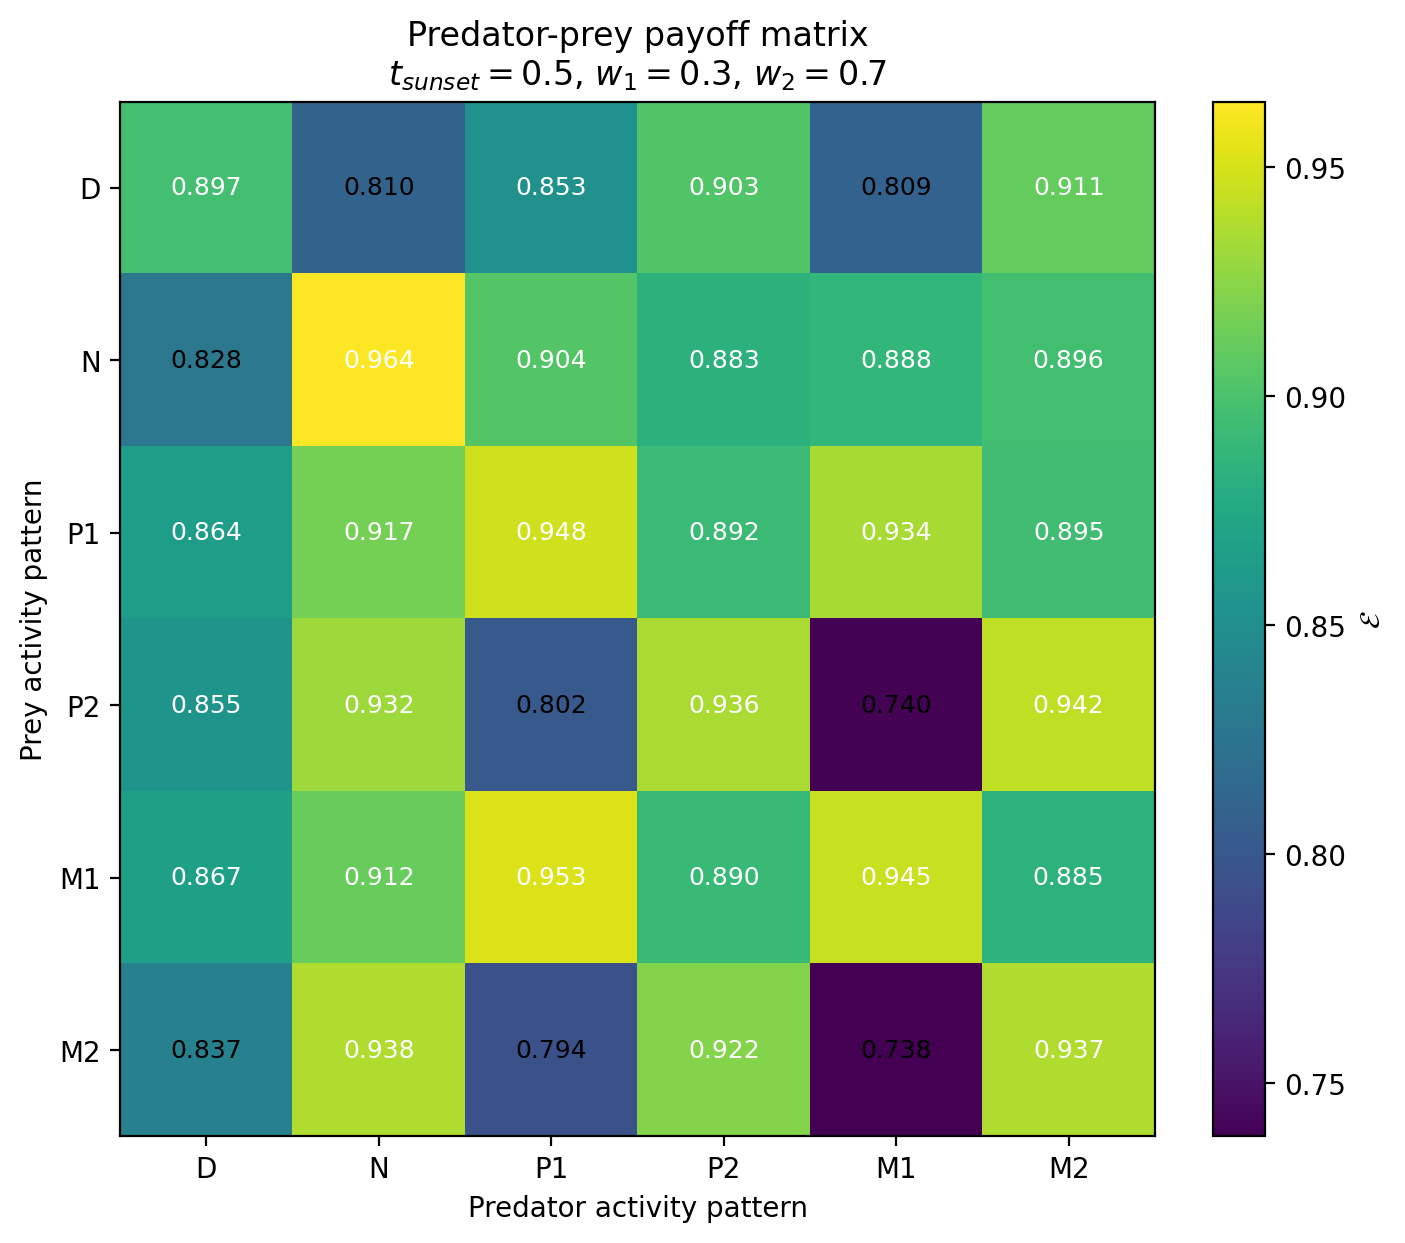

Data behind this chart, as committed beside it:
Prey / Predator, D, N, P1, P2, M1, M2
D, 0.8969, 0.8105, 0.8525, 0.9031, 0.8092, 0.9107
N, 0.8279, 0.9643, 0.9038, 0.8835, 0.8884, 0.8957
P1, 0.8643, 0.9173, 0.9476, 0.8922, 0.9343, 0.8949
P2, 0.8554, 0.9315, 0.8018, 0.9356, 0.7396, 0.9424
M1, 0.867, 0.9117, 0.9528, 0.8903, 0.9451, 0.8849
M2, 0.8371, 0.9376, 0.7941, 0.9221, 0.7384, 0.9373
